Run: headless pygame with SDL's dummy video driver; simulated clock (each Clock.tick advances the game by its frame time, no real sleeping); random seed 0; keys injected as events and as key.get_pressed() state; mouse plan: one left click at the window centre at the start of phase 2, then a move to the lower-right quarter at the start of phase 3.
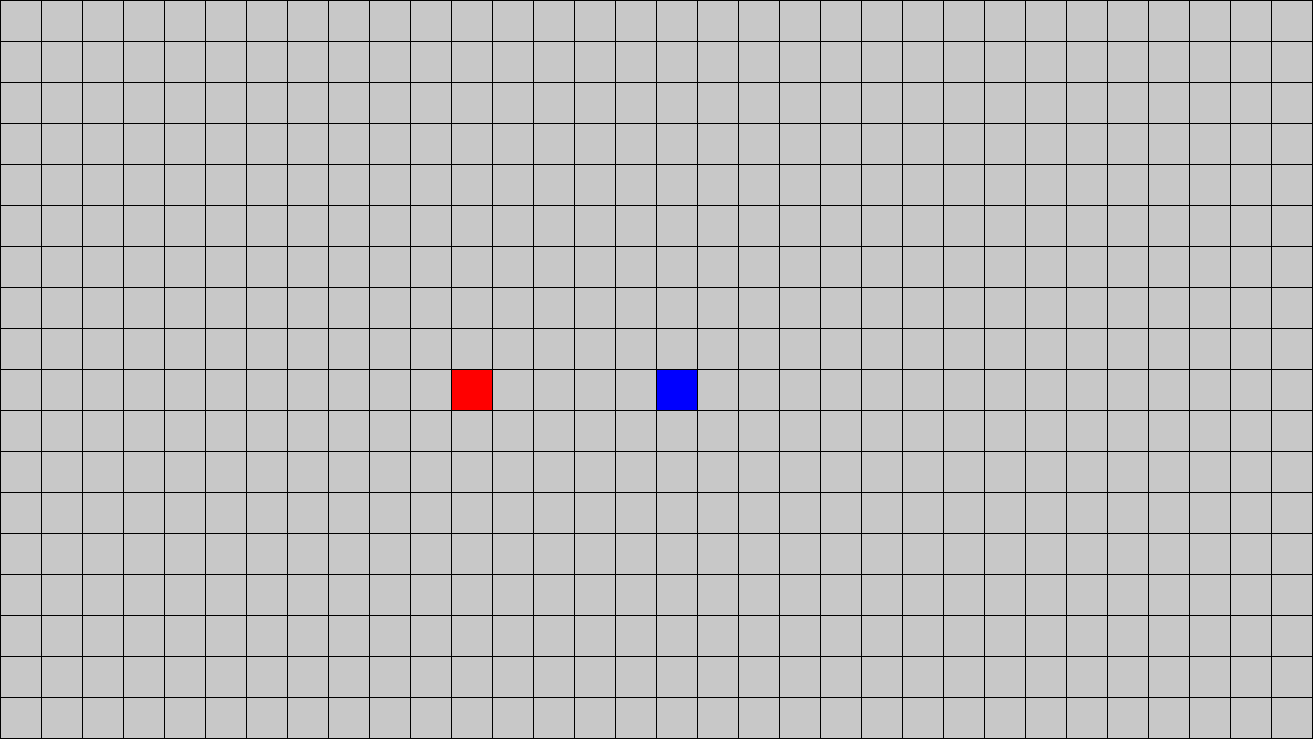
Frame 1 of 4 · flips 1–60 · no input
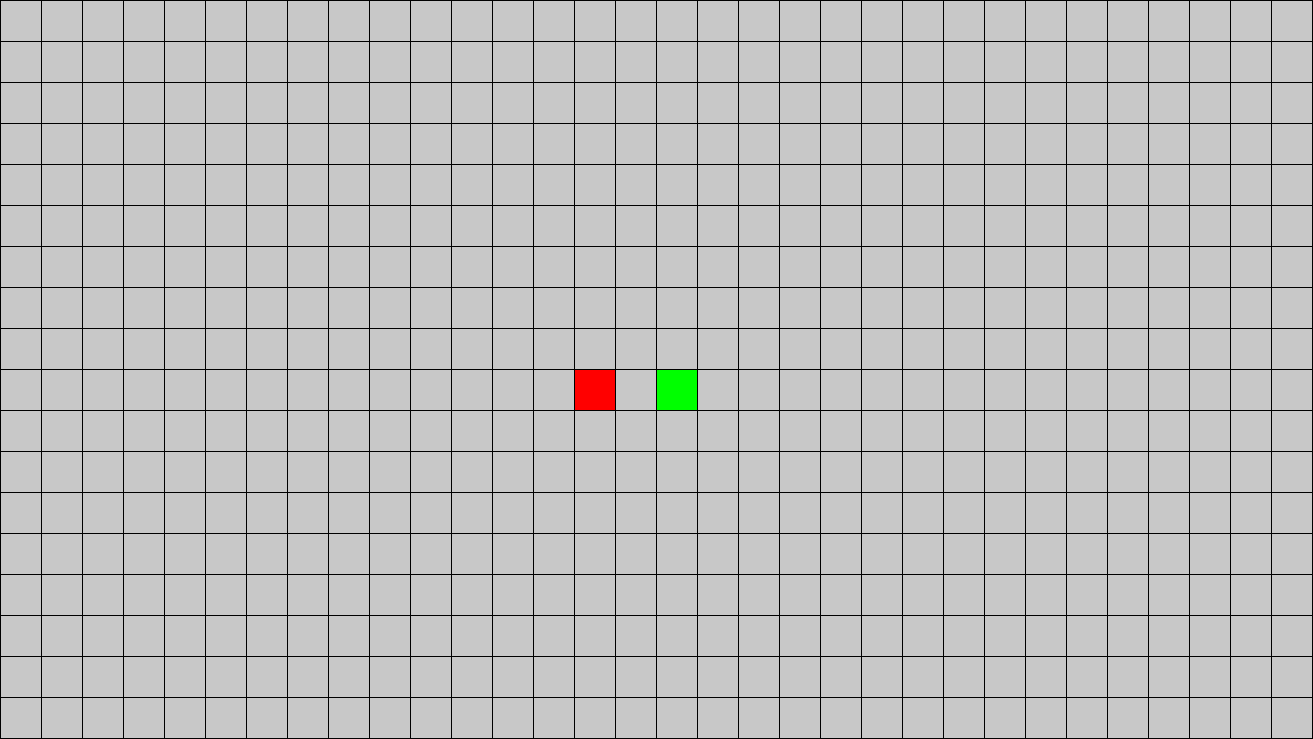
Frame 2 of 4 · flips 61–180 · clicked the window centre · tapped SPACE, RETURN · held RIGHT (→), D
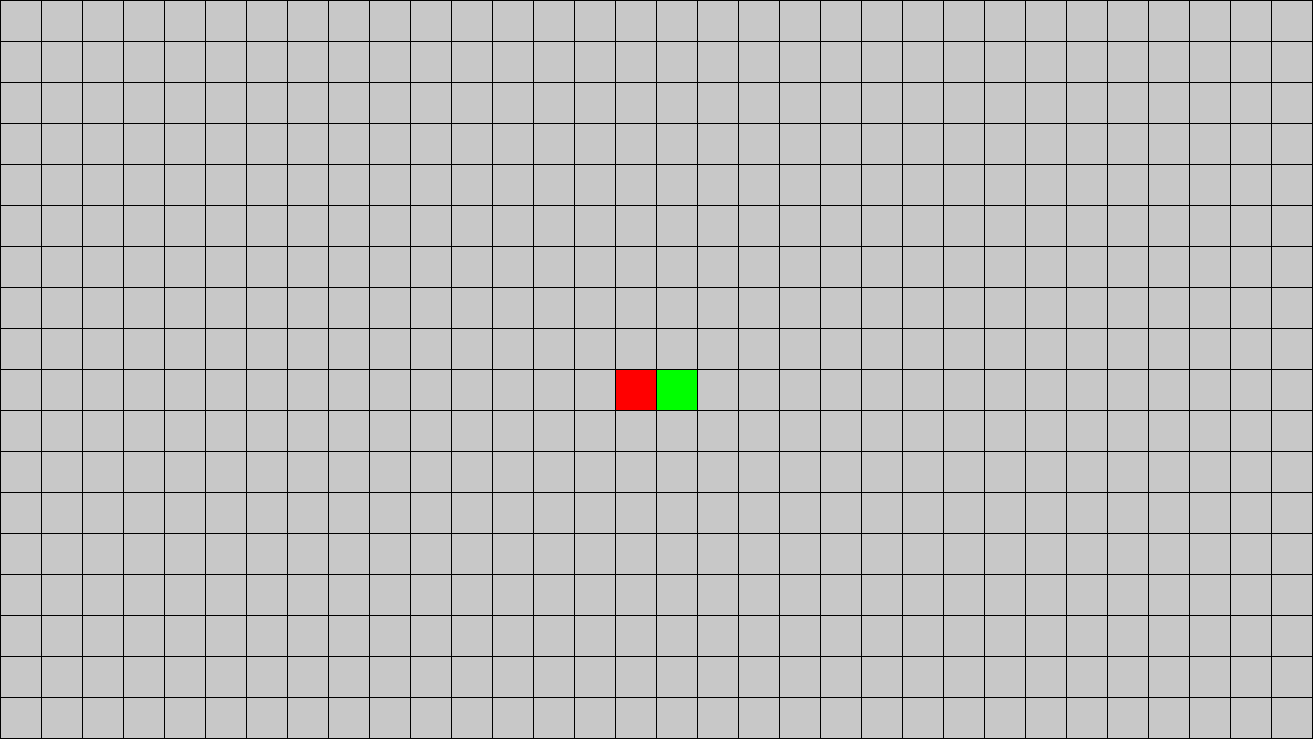
Frame 3 of 4 · flips 181–300 · moved the mouse to the lower-right quarter · held DOWN (↓), S
Frame 4 of 4 · flips 301–420 · held LEFT (←), A, UP (↑), W · screen unchanged from frame 3, image omitted

The pygame program that drew these frames:

import pygame as pg
import time
from collections import deque
import heapq

pg.init()

X = 0
Y = 1
FPS = 60
TICK_RATE = 600
GRID_SIZE = (32, 18)
CELL_SIZE = 40
MARGIN = 1 
WINDOW_SIZE = (GRID_SIZE[X] * (CELL_SIZE + MARGIN) + MARGIN, GRID_SIZE[Y] * (CELL_SIZE + MARGIN) + MARGIN)

SCREEN = pg.display.set_mode(WINDOW_SIZE)
CLOCK = pg.time.Clock()
NEXT_TICK_TIME = pg.time.get_ticks() + TICK_RATE
STOPPED = False

BLACK = (0, 0, 0)
WHITE = (200, 200, 200)
GREEN = (0, 255, 0)
BLUE = (0, 0, 255)
RED = (255, 0, 0)
COLOR_MAP = {0: WHITE, 1: BLUE, 2: GREEN, 3: RED}

grid = [[0 for _ in range(GRID_SIZE[X])] for _ in range(GRID_SIZE[Y])]

player_pos = [GRID_SIZE[X]//2, GRID_SIZE[Y]//2]
grid[player_pos[Y]][player_pos[X]] = 1
dest_pos = player_pos
player_is_attacking = False
player_is_moving = player_pos != dest_pos
action_queue = deque()
player_path = None

enemy_pos = [10, 10]
grid[enemy_pos[Y]][enemy_pos[X]] = 3
enemy_dest_pos = player_pos

class Pathfinder:
    def __init__(self, grid):
        self.grid = grid  
        self.height = len(grid)
        self.width = len(grid[0])

    def get_neighbors(self, x, y):
        cardinals = [(-1, 0), (1, 0), (0, -1), (0, 1)]
        diagonals = [(-1, -1), (1, -1), (-1, 1), (1, 1)]
        neighbors = []

        def is_walkable(tx, ty):
            if 0 <= tx < self.width and 0 <= ty < self.height:
                return self.grid[ty][tx] != 4
            return False

        for dx, dy in cardinals:
            if is_walkable(x + dx, y + dy):
                neighbors.append((x + dx, y + dy))

        for dx, dy in diagonals:
            if is_walkable(x + dx, y + dy):
                if is_walkable(x + dx, y) and is_walkable(x, y + dy):
                    neighbors.append((x + dx, y + dy))
        return neighbors

    def find_path(self, start, target):
        queue = deque([start])
        visited = {start: None} 
        while queue:
            current = queue.popleft()
            if current == target:
                return self.reconstruct_path(visited, target)
            for neighbor in self.get_neighbors(*current):
                if neighbor not in visited:
                    visited[neighbor] = current
                    queue.append(neighbor)
        return None

    def reconstruct_path(self, visited, target):
        path = []
        curr = target
        while curr is not None:
            path.append(curr)
            curr = visited[curr]
        return path[::-1]

pf = Pathfinder(grid)

def get_rect(r, c):
    return [(MARGIN + CELL_SIZE) * c + MARGIN, (MARGIN + CELL_SIZE) * r + MARGIN, CELL_SIZE, CELL_SIZE]

def move_player():
    if player_path:
        grid[player_pos[Y]][player_pos[X]] == 0

def attack():
    print("attack")

def move_enemy():
    grid[enemy_pos[Y]][enemy_pos[X]] = 0 
    dist_to_player = [enemy_pos[X] - player_pos[X], enemy_pos[Y] - player_pos[Y]]
    adjacent = (abs(dist_to_player[X]) == 1 and dist_to_player[Y] == 0) or \
               (abs(dist_to_player[Y]) == 1 and dist_to_player[X] == 0)
    if not adjacent:
        move_speed = 1
        if dist_to_player[Y] != 0:
            enemy_pos[Y] -= move_speed if dist_to_player[Y] > 0 else -move_speed
        if dist_to_player[X] != 0:
            enemy_pos[X] -= move_speed if dist_to_player[X] > 0 else -move_speed
    grid[enemy_pos[Y]][enemy_pos[X]] = 3

while not STOPPED:
    for event in pg.event.get():
        if event.type == pg.QUIT:
            STOPPED = True
        elif event.type == pg.MOUSEBUTTONDOWN:
            mouse_pos = pg.mouse.get_pos()
            col_coord = mouse_pos[X] // (CELL_SIZE + MARGIN)
            row_coord = mouse_pos[Y] // (CELL_SIZE + MARGIN)
            
            if not (0 <= row_coord < GRID_SIZE[Y] and 0 <= col_coord < GRID_SIZE[X]):
                continue

            click_pos = [col_coord, row_coord]

            if click_pos == enemy_pos:
                if player_pos != dest_pos:
                    grid[dest_pos[Y]][dest_pos[X]] = 0
                action_queue.append("attack")
                player_is_attacking = True
                player_is_moving = False
                continue

            if dest_pos != click_pos and dest_pos != player_pos:
                grid[dest_pos[Y]][dest_pos[X]] = 0
            
            dest_pos = click_pos
            grid[dest_pos[Y]][dest_pos[X]] = 2
            action_queue.append("move_player")
            player_path = deque(pf.find_path(tuple(player_pos), tuple(dest_pos)))
            print(player_path)


    current_time = pg.time.get_ticks()
    if current_time > NEXT_TICK_TIME:
        if action_queue:
            action = action_queue.popleft()
            if action == "move_player": player_is_moving = True
            if action == "attack" and player_is_attacking:
                player_is_moving = False
                attack()
                player_is_attacking = False
        
        if player_is_moving: move_player()
        move_enemy()
        NEXT_TICK_TIME = current_time + TICK_RATE

    SCREEN.fill(BLACK)
    for r in range(GRID_SIZE[Y]):
        for c in range(GRID_SIZE[X]):
            color = COLOR_MAP.get(grid[r][c], WHITE)
            pg.draw.rect(SCREEN, color, get_rect(r, c))

    pg.display.flip()
    CLOCK.tick(FPS)

pg.quit()
